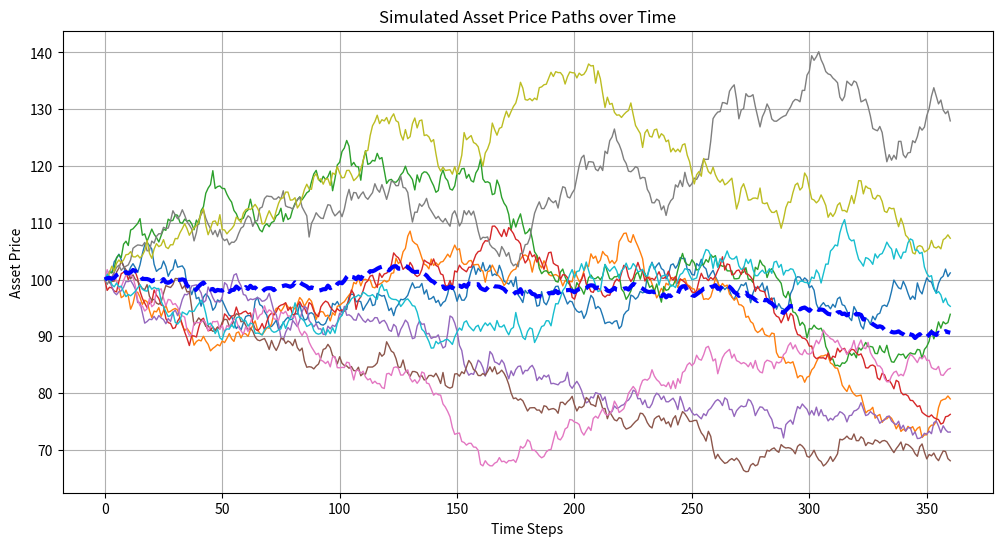

Write the Python code that produced this figure.

# MONTE CARLO SIMULATION FOR OPTION PRICING

import math
import numpy as np
import matplotlib.pyplot as plt

S0 = 100
K = 100
r = 0.05
sigma = 0.2
T = 1

rounds = 100000


def calculate_montecarlo(S0: float, K: float, T: float, o: float, r: float, call_or_not: bool = True) -> float:
    payoff = 0
    for i in range(1, rounds):
        St = S0 * math.exp((r - math.pow(o, 2)/2)*T + o*math.sqrt(T) *
        np.random.normal(0.0, 1.0))

        if call_or_not:
            payoff += max(St - K, 0.0)
        else:
            payoff += max(K - St, 0.0)

    option_price = math.exp(-r * T) * (payoff / rounds)
    return round(option_price, 4)


def simulate_paths(S0: float, K: float, T: float, o: float, r: float, num_paths: int, tims_steps: int):
    dt = T / time_steps
    paths = np.zeros((time_steps + 1, num_paths))
    paths[0] = S0

    for path in range(num_paths):
        for t in range(1, time_steps + 1):
            Z = np.random.normal(0.0, 1.0)
            paths[t, path] = paths[t-1, path] * math.exp((r - 0.5 * o ** 2) * dt + o * math.sqrt(dt) * Z)

    mean = np.mean(paths, axis=1)

    plt.figure(figsize=(12, 6))
    for path in range(num_paths):
        plt.plot(paths[:, path], lw=1)
    plt.plot(mean, color="blue", lw=3, linestyle="--")
    plt.xlabel("Time Steps")
    plt.ylabel("Asset Price")
    plt.title("Simulated Asset Price Paths over Time")
    plt.grid(True)
    plt.show()


if __name__ == "__main__":
    call_price = calculate_montecarlo(S0, K, T, sigma, r)
    put_price =  calculate_montecarlo(S0, K, T, sigma, r, False)

    print(f"Call price calculated with monte carlo method: {call_price}")
    print(f"Put  price calculated with monte carlo method: {put_price}")

    time_steps = 360
    num_paths = 10
    paths = simulate_paths(S0, K, T, sigma, r, num_paths, time_steps)
